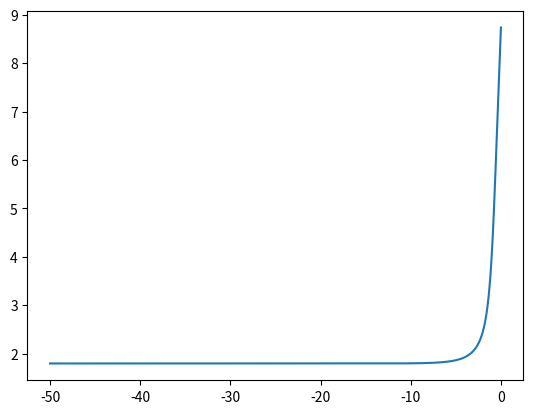
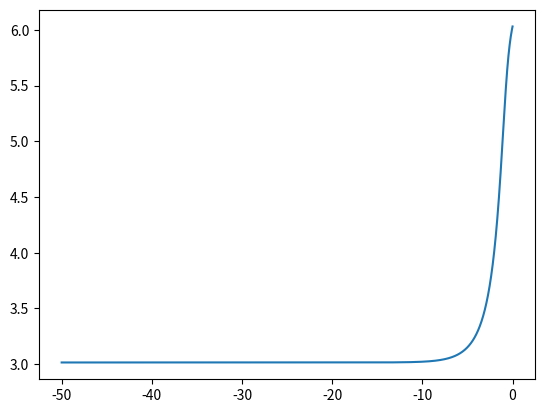
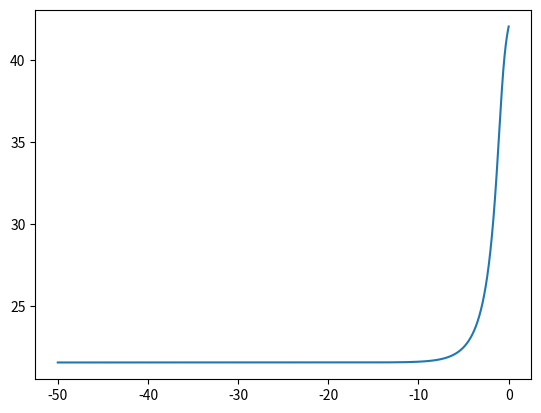
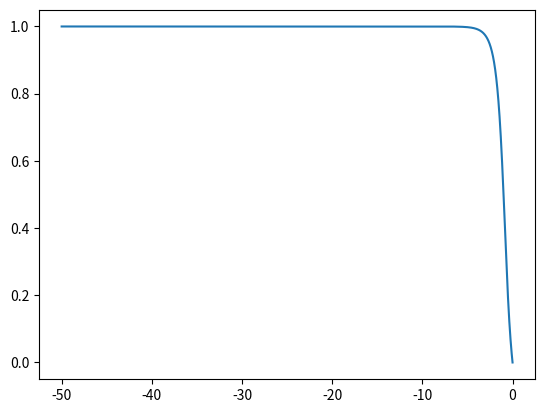

Recreate these plots in Python, in order.
import numpy as np
from scipy.integrate import solve_ivp

def initial_znd(nodes, params):
    gamma, Q, act_energy, rate_const = params['gamma'], params['heat_release'],\
                                        params['act_energy'], params['rate_const']
    D_CJ = np.sqrt(gamma + (gamma * gamma - 1.0) * Q / 2.0) + \
            np.sqrt( (gamma * gamma - 1.0) * Q / 2.0)
    gp1 = gamma + 1.
    DCJ2 = D_CJ * D_CJ
    DCJ2p1 = DCJ2 + 1.0
    DCJ2mg = DCJ2 - gamma

    def RHS_lambda(x, y):
        V_lam = gamma / DCJ2  * DCJ2p1 / gp1 * ( 1.0 - DCJ2mg / DCJ2p1 / gamma * (np.sqrt(1 - y)))
        u_lam = 1 / gp1 * DCJ2mg / D_CJ * (1 + np.sqrt(1 - y))
        p_lam = DCJ2p1 / gp1 * ( 1.0 + DCJ2mg / DCJ2p1 * (np.sqrt(1 - y)))
        omega = (1 - y) * np.exp(-act_energy / p_lam / V_lam)
        return rate_const * omega / np.abs(u_lam - D_CJ)

    # Specifying max_step prevents warnings about negative numbers in sqrt
    dx = np.abs(nodes[1]-nodes[0])
    sol = solve_ivp(RHS_lambda,t_span=[0.,-min(nodes)],y0=[0.],t_eval=-nodes[::-1],
                    method='RK45', max_step=dx/2,rtol=1e-13, atol=1e-13)

    lam_x = sol.y[0,::-1]
    V_x = gamma / DCJ2 * DCJ2p1 / gp1 * ( 1.0 - DCJ2mg / DCJ2p1 / gamma * (np.sqrt(1 - lam_x)))
    u_x = 1 / gp1 * DCJ2mg / D_CJ * (1 + np.sqrt(1 - lam_x))
    p_x = DCJ2p1 / gp1 * ( 1.0 + DCJ2mg / DCJ2p1 * (np.sqrt(1 - lam_x)))

    init_array = np.vstack((1 / V_x, u_x, p_x, lam_x))
    return init_array


def initial_znd_lfor(nodes, params):
    znd_part = initial_znd(nodes[nodes<1e-16], params)
    upstream_density = np.ones_like(nodes[nodes>=1e-16])
    upstream_velocity = np.zeros_like(nodes[nodes>=1e-16])
    upstream_pressure = np.ones_like(nodes[nodes>=1e-16])
    upstream_lambda = np.zeros_like(nodes[nodes>=1e-16])
    upstream_part = np.vstack((upstream_density, upstream_velocity,
                                upstream_pressure, upstream_lambda))
    init_array = np.hstack((znd_part,upstream_part))
    return init_array

def initial_znd_lfor_halfwave(nodes, params):
    znd_part = initial_znd(nodes[nodes<1e-16], params)
    upstream_density = np.ones_like(nodes[nodes>=1e-16])
    upstream_velocity = np.zeros_like(nodes[nodes>=1e-16])
    upstream_pressure = np.ones_like(nodes[nodes>=1e-16])
    upstream_lambda = np.zeros_like(nodes[nodes>=1e-16])
    upstream_part = np.vstack((upstream_density, upstream_velocity,
                                upstream_pressure, upstream_lambda))
    init_array = np.hstack((znd_part,upstream_part))
    init_array[0, nodes>50] = 1-np.sin(nodes[nodes>50]-50)
    init_array[0, nodes>50+np.pi] = np.ones_like(nodes[nodes>50+np.pi])
    return init_array
def initial_sine(nodes, params):
    L = max(nodes)-min(nodes)
    return np.sin(2.*np.pi*nodes/L)


def initial_henrick2005(nodes, params):
    return np.sin(np.pi*nodes-np.sin(np.pi*nodes)/np.pi)


def initial_shu_osher(nodes, params):
    init_cond = np.zeros((3, np.size(nodes)))
    init_cond[0,:] = 27./7.*np.ones_like(nodes)*(nodes<-4) + (1.+0.2*np.sin(5*nodes))*(nodes>=-4)
    init_cond[1,:] = 4.*np.sqrt(35)/9*np.ones_like(nodes)*(nodes<-4)
    init_cond[2,:] = 31./3.*np.ones_like(nodes)*(nodes<-4) + np.ones_like(nodes)*(nodes>=-4)
    return init_cond


if __name__=='__main__':
    # Test ZND initial conditions
    rate_const_from_Henrick = 35.955584760859722
    params = {'gamma':1.2, 'act_energy':25.0, 'heat_release':50.0, 'rate_const':rate_const_from_Henrick}
    domain_mesh = np.linspace(-50,0,10001)
    znd = initial_znd(domain_mesh, params)
    # Test that max(lambda) < 1
    assert np.max(znd[3,:]) < 1.0


    import os
    import matplotlib.pyplot as plt
    from pathlib import Path
    Path('test_pics').mkdir(parents=True, exist_ok=True)
    os.chdir('test_pics')
    plt.plot(domain_mesh, znd[0,:])
    plt.savefig('test_znd_density.png')
    plt.close()
    plt.plot(domain_mesh, znd[1,:])
    plt.savefig('test_znd_velocity.png')
    plt.close()
    plt.plot(domain_mesh, znd[2,:])
    plt.savefig('test_znd_pressure.png')
    plt.close()
    plt.plot(domain_mesh, znd[3,:])
    plt.savefig('test_znd_lambda.png')
    plt.close()
